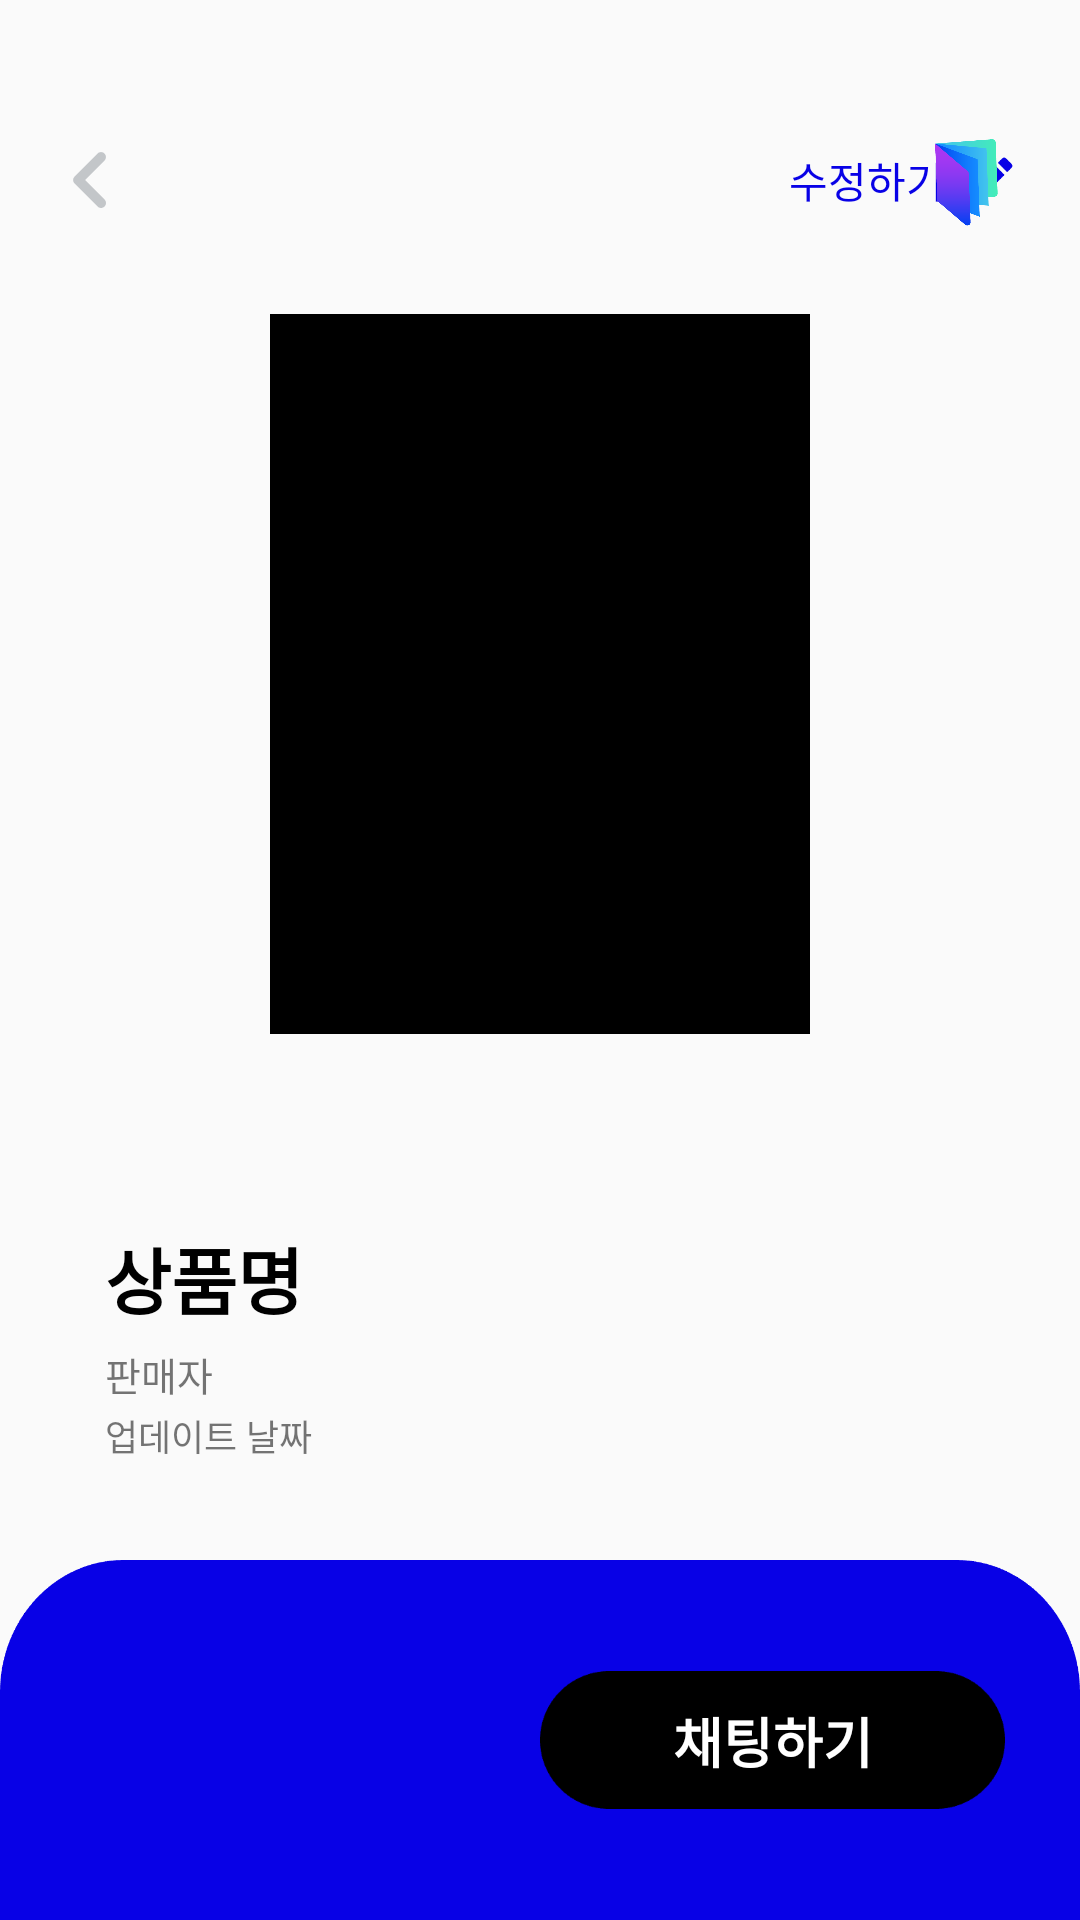

The Android layout XML behind this screen, and the referenced resources:
<!-- AndroidManifest.xml: application theme Theme.Bookcrowded -->
<!-- res/layout/activity_item_detail.xml -->
<?xml version="1.0" encoding="utf-8"?>
<androidx.constraintlayout.widget.ConstraintLayout
    xmlns:android="http://schemas.android.com/apk/res/android"
    xmlns:app="http://schemas.android.com/apk/res-auto"
    xmlns:tools="http://schemas.android.com/tools"
    android:layout_width="match_parent"
    android:layout_height="match_parent"
    >

    
    <androidx.constraintlayout.widget.ConstraintLayout
        android:id="@+id/header_container"
        android:layout_width="0dp"
        android:layout_height="40dp"
        android:layout_marginTop="40dp"
        android:layout_marginStart="10dp"
        android:layout_marginEnd="20dp"
        android:minHeight="48dp"
        app:layout_constraintStart_toStartOf="parent"
        app:layout_constraintEnd_toEndOf="parent"
        app:layout_constraintTop_toTopOf="parent">

        
        <ImageView
            android:id="@+id/backButton"
            android:layout_width="40dp"
            android:layout_height="40dp"
            android:src="@drawable/before"
            app:layout_constraintBottom_toBottomOf="parent"
            app:layout_constraintLeft_toLeftOf="parent"
            app:layout_constraintTop_toTopOf="parent" />

        


        <androidx.constraintlayout.widget.ConstraintLayout
            android:id="@+id/edit_container"
            android:layout_width="wrap_content"
            android:layout_height="wrap_content"
            app:layout_constraintTop_toTopOf="parent"
            app:layout_constraintBottom_toBottomOf="parent"
            app:layout_constraintEnd_toEndOf="parent">

            <TextView
                android:id="@+id/edit_text"
                android:layout_width="wrap_content"
                android:layout_height="wrap_content"
                android:layout_marginEnd="5dp"
                android:text="수정하기"
                android:textColor="@color/primary"
                app:layout_constraintBottom_toBottomOf="parent"
                app:layout_constraintEnd_toStartOf="@id/editImage"
                app:layout_constraintTop_toTopOf="parent" />

            <ImageView
                android:id="@+id/editImage"
                android:layout_width="20dp"
                android:layout_height="20dp"
                android:background="#00FFFFFF"
                android:scaleType="fitCenter"
                android:src="@drawable/edit"
                app:layout_constraintBottom_toBottomOf="parent"
                app:layout_constraintEnd_toEndOf="parent"
                app:layout_constraintTop_toTopOf="parent" />

        </androidx.constraintlayout.widget.ConstraintLayout>

        <ImageView
            android:id="@+id/logo_image"
            android:layout_width="35dp"
            android:layout_height="35dp"
            android:src="@drawable/logo"
            app:layout_constraintBottom_toBottomOf="parent"
            app:layout_constraintRight_toRightOf="parent"
            app:layout_constraintTop_toTopOf="parent" />

    </androidx.constraintlayout.widget.ConstraintLayout>

    <ScrollView
        android:id="@+id/info_container"
        android:layout_width="match_parent"
        android:layout_height="wrap_content"
        android:layout_marginStart="20dp"
        android:layout_marginTop="10dp"
        android:layout_marginEnd="20dp"
        android:layout_marginBottom="15dp"
        app:layout_constraintBottom_toBottomOf="@id/sell_button_container"
        app:layout_constraintEnd_toEndOf="parent"
        app:layout_constraintStart_toStartOf="parent"
        app:layout_constraintTop_toBottomOf="@+id/header_container"
        app:layout_constraintVertical_bias="0.05">

        <androidx.constraintlayout.widget.ConstraintLayout
            android:layout_width="match_parent"
            android:layout_height="wrap_content">

            <ImageView
                android:id="@+id/mainImage"
                android:layout_width="180dp"
                android:layout_height="240dp"
                android:layout_gravity="center"
                android:layout_margin="10dp"
                android:layout_marginBottom="30dp"
                android:background="@color/black"
                app:layout_constraintLeft_toLeftOf="parent"
                app:layout_constraintRight_toRightOf="parent"
                app:layout_constraintTop_toTopOf="parent" />

            

            <LinearLayout
                android:layout_width="match_parent"
                android:layout_height="wrap_content"
                android:layout_marginTop="25dp"
                android:layout_marginStart="15dp"
                android:layout_marginEnd="15dp"
                android:orientation="vertical"
                app:layout_constraintBottom_toBottomOf="parent"
                app:layout_constraintLeft_toLeftOf="parent"
                app:layout_constraintRight_toRightOf="parent"
                app:layout_constraintTop_toBottomOf="@id/mainImage"
                app:layout_constraintVertical_bias="0.2">

                <TextView
                    android:id="@+id/item_state_text"
                    android:layout_width="wrap_content"
                    android:layout_height="wrap_content"
                    android:layout_marginTop="15dp"
                    android:textColor="@color/primary"
                    android:textSize="16sp"
                    tools:text="@string/common_item_sold" />

                <TextView
                    android:id="@+id/item_name_text"
                    android:layout_width="wrap_content"
                    android:layout_height="wrap_content"
                    android:layout_marginTop="2dp"
                    android:text="@string/common_item_name"
                    android:textColor="#000000"
                    android:textSize="24sp"
                    android:textStyle="bold" />

                <TextView
                    android:id="@+id/item_seller_text"
                    android:layout_width="wrap_content"
                    android:layout_height="wrap_content"
                    android:layout_marginTop="5dp"
                    android:text="@string/common_item_seller"
                    android:textSize="13sp" />

                <TextView
                    android:id="@+id/item_update_date_text"
                    android:layout_width="wrap_content"
                    android:layout_height="wrap_content"
                    android:layout_marginTop="2dp"
                    android:text="@string/common_item_upload"
                    android:textSize="12sp" />

                <TextView
                    android:id="@+id/item_description_text"
                    android:layout_width="wrap_content"
                    android:layout_height="wrap_content"
                    android:layout_marginTop="30dp"
                    android:textSize="16sp"
                    android:textColor="#CC000000"
                    tools:text="@string/common_item_description" />
            </LinearLayout>
        </androidx.constraintlayout.widget.ConstraintLayout>
    </ScrollView>

    <androidx.constraintlayout.widget.ConstraintLayout
        android:id="@+id/sell_button_container"
        android:layout_width="match_parent"
        android:layout_height="120dp"
        android:background="@drawable/price_bg"
        app:layout_constraintBottom_toBottomOf="parent"
        app:layout_constraintLeft_toLeftOf="parent"
        app:layout_constraintRight_toRightOf="parent">

        <TextView
            android:id="@+id/won"
            android:layout_width="wrap_content"
            android:layout_height="wrap_content"
            android:layout_marginLeft="35dp"
            android:textColor="#FFFFFF"
            android:textSize="20sp"
            android:textStyle="bold"
            app:layout_constraintBottom_toBottomOf="parent"
            app:layout_constraintStart_toStartOf="parent"
            app:layout_constraintTop_toTopOf="parent"
            tools:text="₩ " />

        <TextView
            android:id="@+id/item_price_text"
            android:layout_width="wrap_content"
            android:layout_height="wrap_content"
            android:textColor="#FFFFFF"
            android:textSize="20sp"
            android:textStyle="bold"
            app:layout_constraintBottom_toBottomOf="parent"
            app:layout_constraintStart_toEndOf="@id/won"
            app:layout_constraintTop_toTopOf="parent"
            tools:text="@string/common_item_price" />

        <ImageButton
            android:id="@+id/chatButton"
            android:layout_width="155dp"
            android:layout_height="70dp"
            android:layout_marginRight="25dp"
            android:background="#00FFFFFF"
            android:scaleType="fitCenter"
            android:src="@drawable/round_button_black"
            app:layout_constraintBottom_toBottomOf="parent"
            app:layout_constraintEnd_toEndOf="parent"
            app:layout_constraintTop_toTopOf="parent" />

        <TextView
            android:layout_width="wrap_content"
            android:layout_height="wrap_content"
            android:text="@string/detail_chat"
            android:textAlignment="center"
            android:textColor="@color/white"
            android:textSize="18sp"
            android:textStyle="bold"
            app:layout_constraintBottom_toBottomOf="@id/chatButton"
            app:layout_constraintEnd_toEndOf="@id/chatButton"
            app:layout_constraintStart_toStartOf="@id/chatButton"
            app:layout_constraintTop_toTopOf="@id/chatButton" />
    </androidx.constraintlayout.widget.ConstraintLayout>
</androidx.constraintlayout.widget.ConstraintLayout>
<!-- resources referenced by this layout -->
<resources>
  <color name="black">#FF000000</color>
  <color name="primary">#0801E6</color>
  <color name="white">#FFFFFFFF</color>
  <!-- drawable before (drawable) -->
  <vector android:autoMirrored="true" android:height="24dp"
      android:tint="#C3C6C9" android:viewportHeight="24"
      android:viewportWidth="24" android:width="24dp" xmlns:android="http://schemas.android.com/apk/res/android">
      <path android:fillColor="@android:color/white" android:pathData="M14.91,6.71c-0.39,-0.39 -1.02,-0.39 -1.41,0L8.91,11.3c-0.39,0.39 -0.39,1.02 0,1.41l4.59,4.59c0.39,0.39 1.02,0.39 1.41,0 0.39,-0.39 0.39,-1.02 0,-1.41L11.03,12l3.88,-3.88c0.38,-0.39 0.38,-1.03 0,-1.41z"/>
  </vector>
  <!-- drawable edit (drawable) -->
  <vector android:height="24dp" android:tint="#0801E6"
      android:viewportHeight="24" android:viewportWidth="24"
      android:width="24dp" xmlns:android="http://schemas.android.com/apk/res/android">
      <path android:fillColor="@android:color/white" android:pathData="M3,17.25V21h3.75L17.81,9.94l-3.75,-3.75L3,17.25zM20.71,7.04c0.39,-0.39 0.39,-1.02 0,-1.41l-2.34,-2.34c-0.39,-0.39 -1.02,-0.39 -1.41,0l-1.83,1.83 3.75,3.75 1.83,-1.83z"/>
  </vector>
  <!-- drawable favorite (drawable) -->
  <vector
      android:height="24dp"
      android:viewportHeight="24"
      android:viewportWidth="24"
      android:width="24dp"
      xmlns:android="http://schemas.android.com/apk/res/android">
  
      <path
          android:fillColor="@color/secondary_deep"
          android:pathData="M12,21.35l-1.45,-1.32C5.4,15.36 2,12.28 2,8.5 2,5.42 4.42,3 7.5,3c1.74,0 3.41,0.81 4.5,2.09C13.09,3.81 14.76,3 16.5,3 19.58,3 22,5.42 22,8.5c0,3.78 -3.4,6.86 -8.55,11.54L12,21.35z"/>
  
  </vector>
  <!-- drawable logo: png bitmap (drawable, 10595 bytes) -->
  <!-- drawable more (drawable) -->
  <vector android:height="24dp" android:tint="#0802E5"
      android:viewportHeight="24" android:viewportWidth="24"
      android:width="24dp" xmlns:android="http://schemas.android.com/apk/res/android">
      <path android:fillColor="@android:color/white" android:pathData="M6,10c-1.1,0 -2,0.9 -2,2s0.9,2 2,2 2,-0.9 2,-2 -0.9,-2 -2,-2zM18,10c-1.1,0 -2,0.9 -2,2s0.9,2 2,2 2,-0.9 2,-2 -0.9,-2 -2,-2zM12,10c-1.1,0 -2,0.9 -2,2s0.9,2 2,2 2,-0.9 2,-2 -0.9,-2 -2,-2z"/>
  </vector>
  <!-- drawable price_bg: png bitmap (drawable, 3390 bytes) -->
  <!-- drawable round_button_black: png bitmap (drawable, 1267 bytes) -->
  <string name="common_item_description">상품 설명</string>
  <string name="common_item_name">상품명</string>
  <string name="common_item_price">가격</string>
  <string name="common_item_seller">판매자</string>
  <string name="common_item_sold">판매 상태</string>
  <string name="common_item_upload">업데이트 날짜</string>
  <string name="detail_chat">채팅하기</string>
  <style name="Theme.Bookcrowded" parent="Base.Theme.Bookcrowded" />
  <color name="secondary_deep">#C3C6C9</color>
  <style name="Base.Theme.Bookcrowded" parent="Theme.AppCompat.Light.NoActionBar">
          
          
      </style>
</resources>
